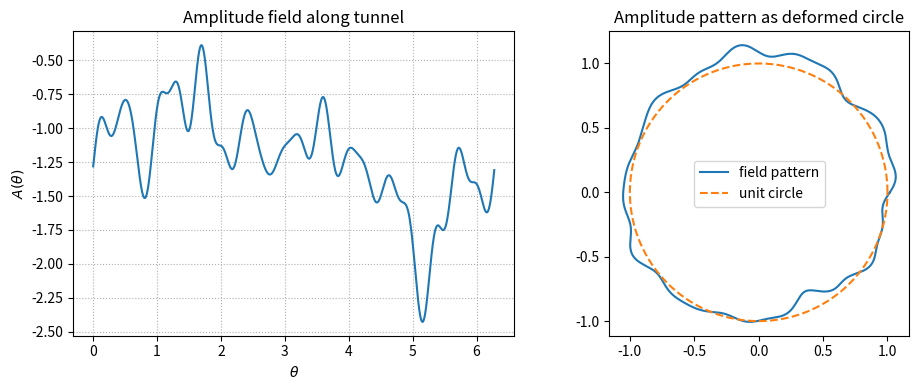
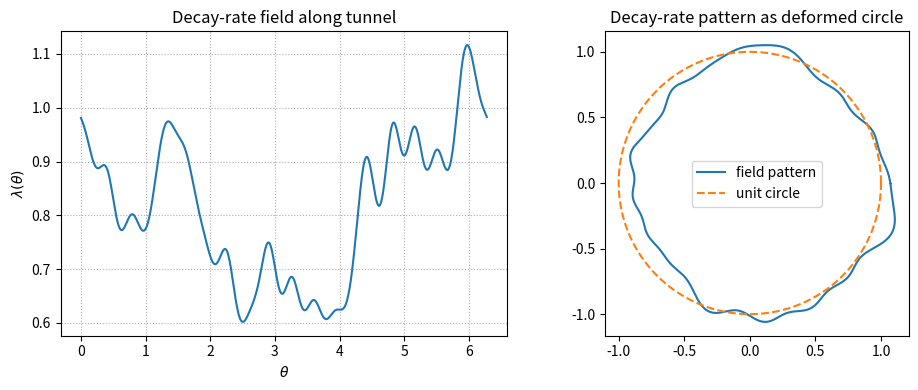
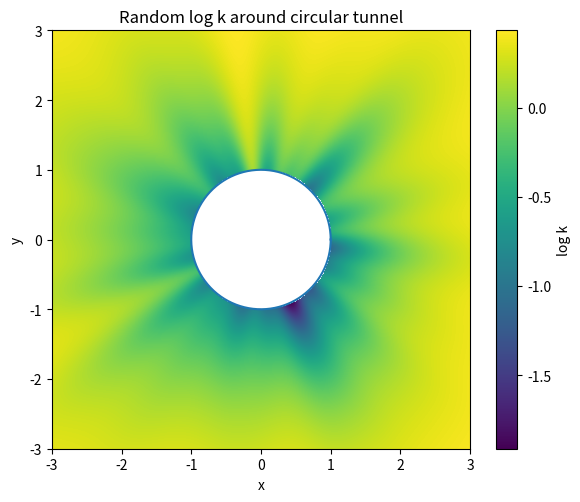

Write the Python code that produced these figures, in order.
"""
tunnel_random_field.py

KL-based random log-permeability fields around a circular tunnel.

- Explicit KL expansion for a Gaussian field on the circle with
  periodized exponential covariance.
- Construction of 2D log k(r, θ) from two circle fields:
    A(θ)   ... reduction at the tunnel wall
    λ(θ)   ... radial recovery rate
- Simple plotting utilities.

Dependencies: numpy, matplotlib
"""

import numpy as np
import matplotlib.pyplot as plt


# ----------------------------------------------------------------------
# 1. KL eigenvalues and sampling on the circle
# ----------------------------------------------------------------------

def kl_eigenvalues_exponential_periodic(ell, sigma, n_modes, L=2*np.pi):
    """
    Eigenvalues λ_n for a zero-mean stationary Gaussian field on a circle
    of length L with periodized exponential covariance.

        C_∞(r) = σ² exp(-|r|/ℓ),   r ∈ ℝ
        C_p(τ) = ∑_m C_∞(τ + mL).

    The Fourier modes with wavenumbers k_n = 2π n / L are eigenfunctions
    and the eigenvalues are λ_n = S(k_n), where S is the spectral density
    of C_∞:

        S(k) = ∫_{ℝ} C_∞(r) e^{-ikr} dr = 2 σ² ℓ / (1 + ℓ² k²).

    Parameters
    ----------
    ell : float
        Correlation length ℓ.
    sigma : float
        Standard deviation σ of the field.
    n_modes : int
        Number of Fourier modes n = 0, …, n_modes for which to compute λ_n.
    L : float, optional
        Length of the circle, default 2π.

    Returns
    -------
    lam : (n_modes+1,) ndarray
        Eigenvalues λ_n, n = 0,…,n_modes.
    """
    n = np.arange(0, n_modes + 1)
    k_n = 2.0 * np.pi * n / L
    lam = 2.0 * sigma**2 * ell / (1.0 + (ell * k_n) ** 2)
    return lam


def sample_periodic_gaussian(ell, sigma, n_modes, n_theta, rng=None, L=2*np.pi):
    """
    Sample a zero-mean Gaussian random field on [0, L) with periodic
    boundary conditions and exponential covariance, using the truncated
    KL expansion in Fourier basis.

    Eigenfunctions (real basis):
        φ_0(θ)      = 1/√L,
        φ_n^cos(θ)  = √(2/L) cos(2π n θ / L),
        φ_n^sin(θ)  = √(2/L) sin(2π n θ / L).

    Parameters
    ----------
    ell : float
        Correlation length ℓ along the circle.
    sigma : float
        Standard deviation σ of the Gaussian field.
    n_modes : int
        Truncation index N; modes 0,…,N are kept.
    n_theta : int
        Number of points in the uniform θ-grid.
    rng : np.random.Generator, optional
        Random number generator. If None, a new default is created.
    L : float, optional
        Length of the circle, default 2π.

    Returns
    -------
    theta : (n_theta,) ndarray
        Uniform grid of angles in [0, L).
    u : (n_theta,) ndarray
        One realization of the Gaussian field evaluated on theta.
    """
    if rng is None:
        rng = np.random.default_rng()

    theta = np.linspace(0.0, L, n_theta, endpoint=False)

    # Eigenvalues λ_n
    lam = kl_eigenvalues_exponential_periodic(ell, sigma, n_modes, L=L)
    u = np.zeros_like(theta)

    # n = 0 term
    xi0 = rng.normal()
    phi0 = 1.0 / np.sqrt(L)
    u += np.sqrt(lam[0]) * xi0 * phi0

    # n >= 1 cosine/sine pairs
    for n in range(1, n_modes + 1):
        lam_n = lam[n]
        xi_c = rng.normal()
        xi_s = rng.normal()
        k = 2.0 * np.pi * n / L
        phi_c = np.sqrt(2.0 / L) * np.cos(k * theta)
        phi_s = np.sqrt(2.0 / L) * np.sin(k * theta)
        u += np.sqrt(lam_n) * (xi_c * phi_c + xi_s * phi_s)

    return theta, u


# ----------------------------------------------------------------------
# 2. Circle fields for the tunnel model: A(θ) and λ(θ)
# ----------------------------------------------------------------------

def sample_tunnel_circle_fields(
    n_theta=1024,
    n_modes_A=30,
    n_modes_lambda=30,
    ell_A=1.0,
    sigma_A_field=1.0,
    mu_A=-1.0,
    sigma_A=0.5,
    ell_lambda=1.5,
    sigma_lambda_field=1.0,
    lambda0=1.0,
    sigma_log_lambda=0.25,
    rng=None,
):
    """
    Sample the two circle fields used in the tunnel model:

      - amplitude field A(θ): reduction of log k at the tunnel wall,
      - decay-rate field λ(θ): radial speed of recovery to background.

    Both are derived from underlying zero-mean Gaussian fields with
    exponential covariance on the circle via KL expansion:

        A(θ)      = μ_A + σ_A u_A(θ), then forced negative,
        λ(θ)      = exp(log λ_0 + σ_{logλ} u_λ(θ)).

    Parameters
    ----------
    n_theta : int
        Number of angular grid points.
    n_modes_A : int
        KL truncation for the amplitude field.
    n_modes_lambda : int
        KL truncation for the decay-rate field.
    ell_A, sigma_A_field : float
        Correlation length and std of the underlying u_A field.
    mu_A, sigma_A : float
        Mean and scaling of A(θ).
    ell_lambda, sigma_lambda_field : float
        Correlation length and std of the underlying u_λ field.
    lambda0, sigma_log_lambda : float
        Mean and std in log-scale for λ(θ).
    rng : np.random.Generator, optional
        RNG used for both fields.

    Returns
    -------
    theta : (n_theta,) ndarray
        Angular grid on [0, 2π).
    A_theta : (n_theta,) ndarray
        Amplitude field A(θ), typically negative.
    lambda_theta : (n_theta,) ndarray
        Positive decay-rate field λ(θ).
    """
    if rng is None:
        rng = np.random.default_rng()

    theta, u_A = sample_periodic_gaussian(
        ell_A, sigma_A_field, n_modes_A, n_theta, rng=rng
    )
    _, u_lambda = sample_periodic_gaussian(
        ell_lambda, sigma_lambda_field, n_modes_lambda, n_theta, rng=rng
    )

    # Amplitude (reduction at the wall)
    A_theta = mu_A + sigma_A * u_A
    A_theta = -np.abs(A_theta)  # enforce reduction (negative)

    # Radial decay-rate
    log_lambda_theta = np.log(lambda0) + sigma_log_lambda * u_lambda
    lambda_theta = np.exp(log_lambda_theta)

    return theta, A_theta, lambda_theta


# ----------------------------------------------------------------------
# 3. 2D log k field around a circular tunnel
# ----------------------------------------------------------------------

def build_tunnel_logk_field(
    theta_circle,
    A_theta,
    lambda_theta,
    xlim=(-3.0, 3.0),
    ylim=(-3.0, 3.0),
    nx=300,
    ny=300,
    R_tunnel=1.0,
    mu_logk=0.5,
    mask_inside=True,
):
    """
    Construct a 2D log-permeability field log k(x,y) around a circular
    tunnel of radius R_tunnel from given circle fields A(θ) and λ(θ).

    In polar coordinates (r, θ) with r ≥ R_tunnel we use
        log k(r, θ) = μ_logk + A(θ) exp(-λ(θ) (r - R_tunnel)).

    Inside the tunnel (r < R_tunnel) the field is masked with NaN by default.

    Parameters
    ----------
    theta_circle : (n_theta,) ndarray
        Angles at which A_theta and lambda_theta are defined (0,…,2π).
    A_theta : (n_theta,) ndarray
        Amplitude field on the circle.
    lambda_theta : (n_theta,) ndarray
        Decay-rate field on the circle (positive).
    xlim, ylim : tuple of float
        Domain extents [xmin, xmax], [ymin, ymax].
    nx, ny : int
        Number of grid points in x and y directions.
    R_tunnel : float
        Tunnel radius.
    mu_logk : float
        Background log-permeability of undisturbed rock.
    mask_inside : bool
        If True, set values for r < R_tunnel to NaN.

    Returns
    -------
    log_k : (ny, nx) ndarray
        2D grid of log k values.
    x, y : (nx,), (ny,) ndarray
        Grid coordinates such that log_k[j,i] corresponds to (x[i], y[j]).
    """
    x = np.linspace(xlim[0], xlim[1], nx)
    y = np.linspace(ylim[0], ylim[1], ny)
    X, Y = np.meshgrid(x, y, indexing="xy")

    R = np.sqrt(X**2 + Y**2)
    Theta = np.arctan2(Y, X)
    Theta[Theta < 0.0] += 2.0 * np.pi  # map to [0, 2π)

    # Interpolate circle fields onto the 2D angular grid (periodic)
    A_on_grid = np.interp(
        Theta.ravel(), theta_circle, A_theta, period=2.0 * np.pi
    ).reshape(Theta.shape)
    lambda_on_grid = np.interp(
        Theta.ravel(), theta_circle, lambda_theta, period=2.0 * np.pi
    ).reshape(Theta.shape)

    log_k = np.full_like(R, np.nan, dtype=float)

    mask_outside = R >= R_tunnel
    dr = R[mask_outside] - R_tunnel
    log_k[mask_outside] = mu_logk + A_on_grid[mask_outside] * np.exp(
        -lambda_on_grid[mask_outside] * dr
    )

    if not mask_inside:
        # Optionally fill inside with the background
        log_k[~mask_outside] = mu_logk

    return log_k, x, y


# ----------------------------------------------------------------------
# 4. Plotting helpers
# ----------------------------------------------------------------------

def plot_circle_field(theta, field, label=None, ax=None):
    """
    Plot a 1D field defined along the circle as a function of θ.
    """
    if ax is None:
        fig, ax = plt.subplots()
    ax.plot(theta, field)
    ax.set_xlabel(r"$\theta$")
    if label is not None:
        ax.set_ylabel(label)
    ax.grid(True, linestyle=":")
    return ax


def plot_circle_field_as_radius(theta, field, ax=None):
    """
    Plot a 1D field on the circle as a radial deformation of a unit circle.

    The radius is a shifted/rescaled version of the field so the plot
    is purely qualitative.
    """
    if ax is None:
        fig, ax = plt.subplots()

    # Normalize to [0,1] and shift around radius=1
    f = field
    f_min, f_max = np.min(f), np.max(f)
    if f_max > f_min:
        f_norm = (f - f_min) / (f_max - f_min)
    else:
        f_norm = np.zeros_like(f)
    r = 1.0 + 0.3 * (f_norm - 0.5)  # ±0.15 variation

    x = r * np.cos(theta)
    y = r * np.sin(theta)
    ax.plot(x, y, label="field pattern")
    # Reference circle
    t = np.linspace(0, 2.0 * np.pi, 400)
    ax.plot(np.cos(t), np.sin(t), linestyle="--", label="unit circle")
    ax.set_aspect("equal", "box")
    ax.legend()
    return ax


def plot_logk_field(log_k, x, y, title=None, ax=None):
    """
    Visualize a 2D log k field on a rectangular grid with a circular tunnel.
    """
    if ax is None:
        fig, ax = plt.subplots()

    im = ax.imshow(
        log_k,
        origin="lower",
        extent=[x.min(), x.max(), y.min(), y.max() ],
        interpolation="bilinear",
    )
    cbar = plt.colorbar(im, ax=ax)
    cbar.set_label("log k")

    # Plot tunnel boundary at radius 1
    t = np.linspace(0.0, 2.0 * np.pi, 400)
    ax.plot(np.cos(t), np.sin(t))
    ax.set_xlabel("x")
    ax.set_ylabel("y")
    if title is not None:
        ax.set_title(title)
    ax.set_aspect("equal", "box")
    return ax


# ----------------------------------------------------------------------
# 5. Minimal example of usage
# ----------------------------------------------------------------------

def demo():
    """
    Example usage:

    1) Sample amplitude and decay-rate fields on the circle.
    2) Plot them in 1D and as deformed circles.
    3) Build a 2D log k field around a tunnel and plot it.
    """
    rng = np.random.default_rng(123)

    # --- 1D circle fields ---
    theta, A_theta, lambda_theta = sample_tunnel_circle_fields(
        n_theta=1024,
        n_modes_A=20,
        n_modes_lambda=20,
        ell_A=0.6,
        sigma_A_field=1.0,
        mu_A=-1.0,
        sigma_A=0.5,
        ell_lambda=1.5,
        sigma_lambda_field=1.0,
        lambda0=1.0,
        sigma_log_lambda=0.25,
        rng=rng,
    )

    fig1, (ax1, ax2) = plt.subplots(1, 2, figsize=(10, 4))
    plot_circle_field(theta, A_theta, label=r"$A(\theta)$", ax=ax1)
    ax1.set_title("Amplitude field along tunnel")
    plot_circle_field_as_radius(theta, A_theta, ax=ax2)
    ax2.set_title("Amplitude pattern as deformed circle")
    fig1.tight_layout()

    fig2, (ax3, ax4) = plt.subplots(1, 2, figsize=(10, 4))
    plot_circle_field(theta, lambda_theta, label=r"$\lambda(\theta)$", ax=ax3)
    ax3.set_title("Decay-rate field along tunnel")
    plot_circle_field_as_radius(theta, lambda_theta, ax=ax4)
    ax4.set_title("Decay-rate pattern as deformed circle")
    fig2.tight_layout()

    # --- 2D log k field ---
    log_k, x, y = build_tunnel_logk_field(
        theta_circle=theta,
        A_theta=A_theta,
        lambda_theta=lambda_theta,
        xlim=(-3.0, 3.0),
        ylim=(-3.0, 3.0),
        nx=400,
        ny=400,
        R_tunnel=1.0,
        mu_logk=0.5,
        mask_inside=True,
    )

    fig3, ax5 = plt.subplots(figsize=(6, 5))
    plot_logk_field(log_k, x, y, title="Random log k around circular tunnel", ax=ax5)
    fig3.tight_layout()

    plt.show()


if __name__ == "__main__":
    demo()
